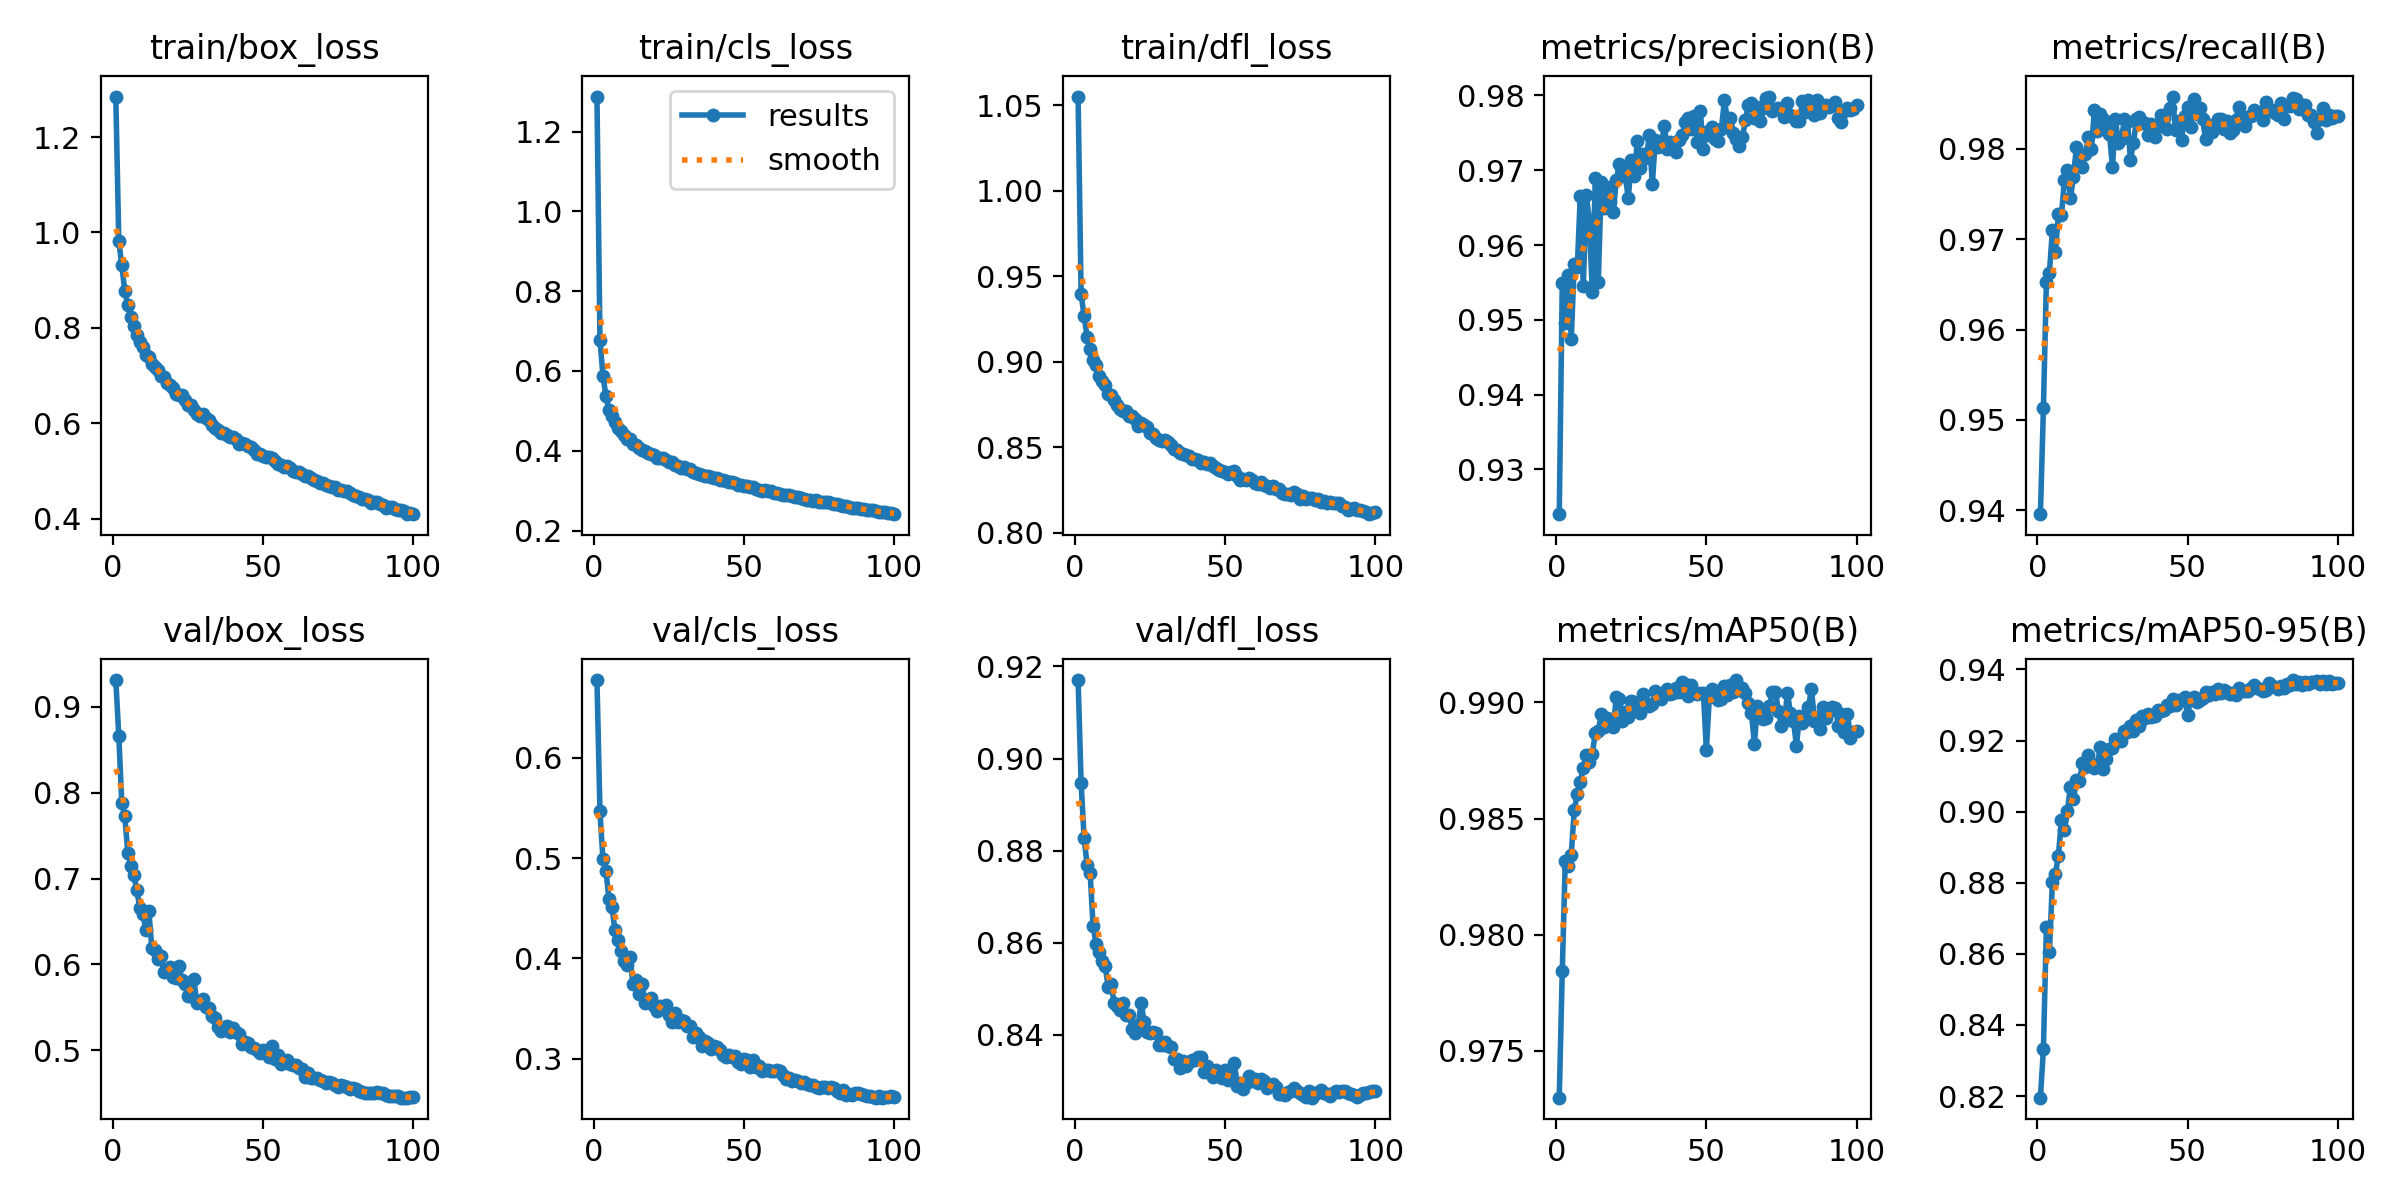

The data file committed next to this chart (first rows):
epoch, train/box_loss, train/cls_loss, train/dfl_loss, metrics/precision(B), metrics/recall(B), metrics/mAP50(B), metrics/mAP50-95(B), val/box_loss, val/cls_loss, val/dfl_loss, lr/pg0, lr/pg1, lr/pg2
1, 1.285, 1.288, 1.055, 0.924, 0.9396, 0.973, 0.8196, 0.9312, 0.6775, 0.9171, 0.0004756, 0.0004756, 0.0004756
2, 0.9815, 0.6783, 0.9396, 0.9549, 0.9513, 0.9784, 0.8331, 0.8659, 0.5465, 0.8947, 0.0009425, 0.0009425, 0.0009425
3, 0.9308, 0.5878, 0.9267, 0.9496, 0.9653, 0.9832, 0.8676, 0.788, 0.4988, 0.8826, 0.0014, 0.0014, 0.0014
4, 0.8762, 0.5371, 0.9144, 0.956, 0.9663, 0.983, 0.8606, 0.7726, 0.4871, 0.8769, 0.001387, 0.001387, 0.001387
5, 0.8482, 0.5022, 0.9075, 0.9474, 0.971, 0.9835, 0.8802, 0.7295, 0.459, 0.8752, 0.001372, 0.001372, 0.001372
6, 0.8219, 0.4859, 0.9008, 0.9575, 0.9686, 0.9854, 0.8826, 0.7144, 0.4507, 0.8635, 0.001358, 0.001358, 0.001358
7, 0.8045, 0.4733, 0.8979, 0.957, 0.9728, 0.986, 0.8876, 0.7036, 0.428, 0.8597, 0.001344, 0.001344, 0.001344
8, 0.784, 0.4569, 0.8914, 0.9665, 0.9727, 0.9866, 0.8976, 0.6866, 0.4182, 0.8579, 0.00133, 0.00133, 0.00133
9, 0.7692, 0.4503, 0.8887, 0.9545, 0.9765, 0.9872, 0.8948, 0.6654, 0.4072, 0.8561, 0.001316, 0.001316, 0.001316
10, 0.7599, 0.4405, 0.8866, 0.9667, 0.9776, 0.9878, 0.9002, 0.6585, 0.3976, 0.855, 0.001302, 0.001302, 0.001302
11, 0.743, 0.4295, 0.8811, 0.9633, 0.9745, 0.9874, 0.907, 0.6406, 0.3934, 0.8504, 0.001288, 0.001288, 0.001288
12, 0.7391, 0.4301, 0.8803, 0.9537, 0.9769, 0.9878, 0.9034, 0.6625, 0.4013, 0.8509, 0.001273, 0.001273, 0.001273
13, 0.7251, 0.4169, 0.8775, 0.969, 0.9802, 0.9887, 0.909, 0.6189, 0.3741, 0.8469, 0.001259, 0.001259, 0.001259
14, 0.7178, 0.4134, 0.8745, 0.955, 0.9787, 0.9888, 0.9085, 0.6167, 0.3786, 0.8463, 0.001245, 0.001245, 0.001245
15, 0.7107, 0.4076, 0.8726, 0.9684, 0.978, 0.9895, 0.9136, 0.6061, 0.3648, 0.8453, 0.001231, 0.001231, 0.001231
16, 0.6979, 0.4018, 0.8711, 0.965, 0.9795, 0.989, 0.9126, 0.6096, 0.3743, 0.8469, 0.001217, 0.001217, 0.001217
17, 0.6968, 0.4001, 0.8714, 0.9678, 0.9813, 0.9893, 0.9159, 0.5911, 0.3557, 0.8443, 0.001203, 0.001203, 0.001203
18, 0.6842, 0.3933, 0.8682, 0.9658, 0.98, 0.9892, 0.9131, 0.5933, 0.3585, 0.8443, 0.001189, 0.001189, 0.001189
19, 0.6798, 0.3927, 0.8683, 0.9645, 0.9843, 0.989, 0.9122, 0.5968, 0.3602, 0.8413, 0.001174, 0.001174, 0.001174
20, 0.6734, 0.3891, 0.8666, 0.9686, 0.9819, 0.9902, 0.9135, 0.5854, 0.3528, 0.8403, 0.00116, 0.00116, 0.00116
21, 0.6621, 0.3812, 0.8623, 0.9708, 0.9839, 0.9901, 0.9181, 0.5836, 0.3474, 0.8421, 0.001146, 0.001146, 0.001146
22, 0.6591, 0.3813, 0.8639, 0.9702, 0.9833, 0.9892, 0.912, 0.598, 0.3526, 0.8469, 0.001132, 0.001132, 0.001132
23, 0.6596, 0.3814, 0.8629, 0.9692, 0.9826, 0.9896, 0.9147, 0.5823, 0.3501, 0.8427, 0.001118, 0.001118, 0.001118
24, 0.6496, 0.3771, 0.8617, 0.9662, 0.9816, 0.9894, 0.9177, 0.5769, 0.3539, 0.8405, 0.001104, 0.001104, 0.001104
25, 0.6383, 0.3726, 0.8584, 0.9713, 0.978, 0.99, 0.918, 0.5627, 0.3432, 0.8404, 0.001089, 0.001089, 0.001089
26, 0.6382, 0.3711, 0.8578, 0.9692, 0.9833, 0.99, 0.9205, 0.5628, 0.3366, 0.8405, 0.001075, 0.001075, 0.001075
27, 0.6278, 0.3632, 0.8556, 0.9739, 0.9806, 0.9897, 0.92, 0.583, 0.3454, 0.8404, 0.001061, 0.001061, 0.001061
28, 0.6198, 0.3605, 0.8543, 0.9703, 0.9811, 0.9895, 0.9198, 0.5547, 0.3363, 0.8378, 0.001047, 0.001047, 0.001047
29, 0.6156, 0.3575, 0.8535, 0.9721, 0.9833, 0.9904, 0.9227, 0.5557, 0.3389, 0.8377, 0.001033, 0.001033, 0.001033
30, 0.6189, 0.3592, 0.8544, 0.9717, 0.983, 0.9899, 0.9223, 0.5599, 0.3374, 0.8383, 0.001019, 0.001019, 0.001019
31, 0.6101, 0.3553, 0.8528, 0.9747, 0.9788, 0.9898, 0.9241, 0.5504, 0.3326, 0.8376, 0.001005, 0.001005, 0.001005
32, 0.6057, 0.3532, 0.8511, 0.9681, 0.9807, 0.9899, 0.9226, 0.5494, 0.3329, 0.8373, 0.0009904, 0.0009904, 0.0009904
33, 0.5952, 0.3464, 0.8487, 0.9741, 0.9833, 0.9905, 0.9258, 0.5394, 0.3214, 0.8347, 0.0009763, 0.0009763, 0.0009763
34, 0.5899, 0.3442, 0.8481, 0.9731, 0.9835, 0.9903, 0.9242, 0.5374, 0.3251, 0.8347, 0.0009622, 0.0009622, 0.0009622
35, 0.5859, 0.3414, 0.8467, 0.9734, 0.9828, 0.9902, 0.9268, 0.5271, 0.3211, 0.8328, 0.000948, 0.000948, 0.000948
36, 0.5802, 0.3383, 0.8461, 0.9759, 0.9829, 0.9904, 0.9265, 0.5219, 0.3127, 0.8342, 0.0009338, 0.0009338, 0.0009338
37, 0.5804, 0.3374, 0.8456, 0.9728, 0.9815, 0.9906, 0.9274, 0.5271, 0.3172, 0.8331, 0.0009197, 0.0009197, 0.0009197
38, 0.575, 0.3364, 0.8446, 0.9738, 0.9828, 0.9903, 0.9266, 0.5279, 0.3153, 0.834, 0.0009056, 0.0009056, 0.0009056
39, 0.5716, 0.3337, 0.8433, 0.9729, 0.9813, 0.9904, 0.9269, 0.5216, 0.3096, 0.8346, 0.0008914, 0.0008914, 0.0008914
40, 0.5707, 0.3324, 0.8429, 0.9724, 0.9825, 0.9906, 0.9285, 0.5262, 0.3129, 0.8344, 0.0008773, 0.0008773, 0.0008773
41, 0.5671, 0.3313, 0.8427, 0.9741, 0.9837, 0.9904, 0.9284, 0.5212, 0.3113, 0.8352, 0.0008631, 0.0008631, 0.0008631
42, 0.5564, 0.3254, 0.8408, 0.9747, 0.9834, 0.9909, 0.9284, 0.519, 0.3089, 0.8352, 0.000849, 0.000849, 0.000849
43, 0.5582, 0.3256, 0.8414, 0.9764, 0.9822, 0.9908, 0.93, 0.5076, 0.3031, 0.8319, 0.0008348, 0.0008348, 0.0008348
44, 0.5563, 0.3248, 0.8401, 0.977, 0.9846, 0.9903, 0.9298, 0.5091, 0.3019, 0.8332, 0.0008207, 0.0008207, 0.0008207
45, 0.5512, 0.3225, 0.8408, 0.9755, 0.9858, 0.9908, 0.9316, 0.5082, 0.3035, 0.8316, 0.0008065, 0.0008065, 0.0008065
46, 0.549, 0.3214, 0.8387, 0.9773, 0.9821, 0.9904, 0.93, 0.5039, 0.3016, 0.8307, 0.0007924, 0.0007924, 0.0007924
47, 0.5443, 0.3198, 0.8379, 0.9738, 0.9831, 0.9904, 0.9313, 0.5022, 0.3024, 0.8323, 0.0007782, 0.0007782, 0.0007782
48, 0.5354, 0.3144, 0.8367, 0.9779, 0.981, 0.9904, 0.9313, 0.5, 0.2964, 0.8309, 0.0007641, 0.0007641, 0.0007641
49, 0.5358, 0.3132, 0.836, 0.9728, 0.9837, 0.9904, 0.9323, 0.4973, 0.2943, 0.8306, 0.0007499, 0.0007499, 0.0007499
50, 0.5304, 0.3106, 0.8354, 0.9751, 0.9847, 0.988, 0.9272, 0.5002, 0.2996, 0.8324, 0.0007358, 0.0007358, 0.0007358
51, 0.5296, 0.3105, 0.834, 0.9747, 0.9825, 0.9902, 0.9315, 0.4968, 0.2988, 0.8301, 0.0007216, 0.0007216, 0.0007216
52, 0.5281, 0.3093, 0.8354, 0.9757, 0.9855, 0.9906, 0.9323, 0.492, 0.2912, 0.8314, 0.0007075, 0.0007075, 0.0007075
53, 0.5271, 0.3094, 0.8358, 0.9742, 0.9839, 0.9905, 0.9309, 0.5052, 0.2982, 0.8338, 0.0006934, 0.0006934, 0.0006934
54, 0.5203, 0.3045, 0.8331, 0.9739, 0.9846, 0.9901, 0.9313, 0.4894, 0.2916, 0.8289, 0.0006792, 0.0006792, 0.0006792
55, 0.5141, 0.3011, 0.831, 0.9755, 0.9833, 0.9902, 0.9321, 0.4939, 0.2924, 0.8296, 0.0006651, 0.0006651, 0.0006651
56, 0.5113, 0.2997, 0.8316, 0.9793, 0.9811, 0.9907, 0.9336, 0.4845, 0.2877, 0.8283, 0.0006509, 0.0006509, 0.0006509
57, 0.5084, 0.3005, 0.8305, 0.9768, 0.9826, 0.9903, 0.9327, 0.4874, 0.2884, 0.8295, 0.0006368, 0.0006368, 0.0006368
58, 0.5105, 0.3002, 0.8317, 0.977, 0.9818, 0.9908, 0.9336, 0.4882, 0.2885, 0.8311, 0.0006226, 0.0006226, 0.0006226
59, 0.507, 0.2982, 0.8308, 0.975, 0.9827, 0.9904, 0.9329, 0.4843, 0.2878, 0.8299, 0.0006085, 0.0006085, 0.0006085
60, 0.4991, 0.2945, 0.8289, 0.9742, 0.9833, 0.991, 0.9346, 0.4825, 0.2881, 0.8303, 0.0005943, 0.0005943, 0.0005943
... 40 more rows
